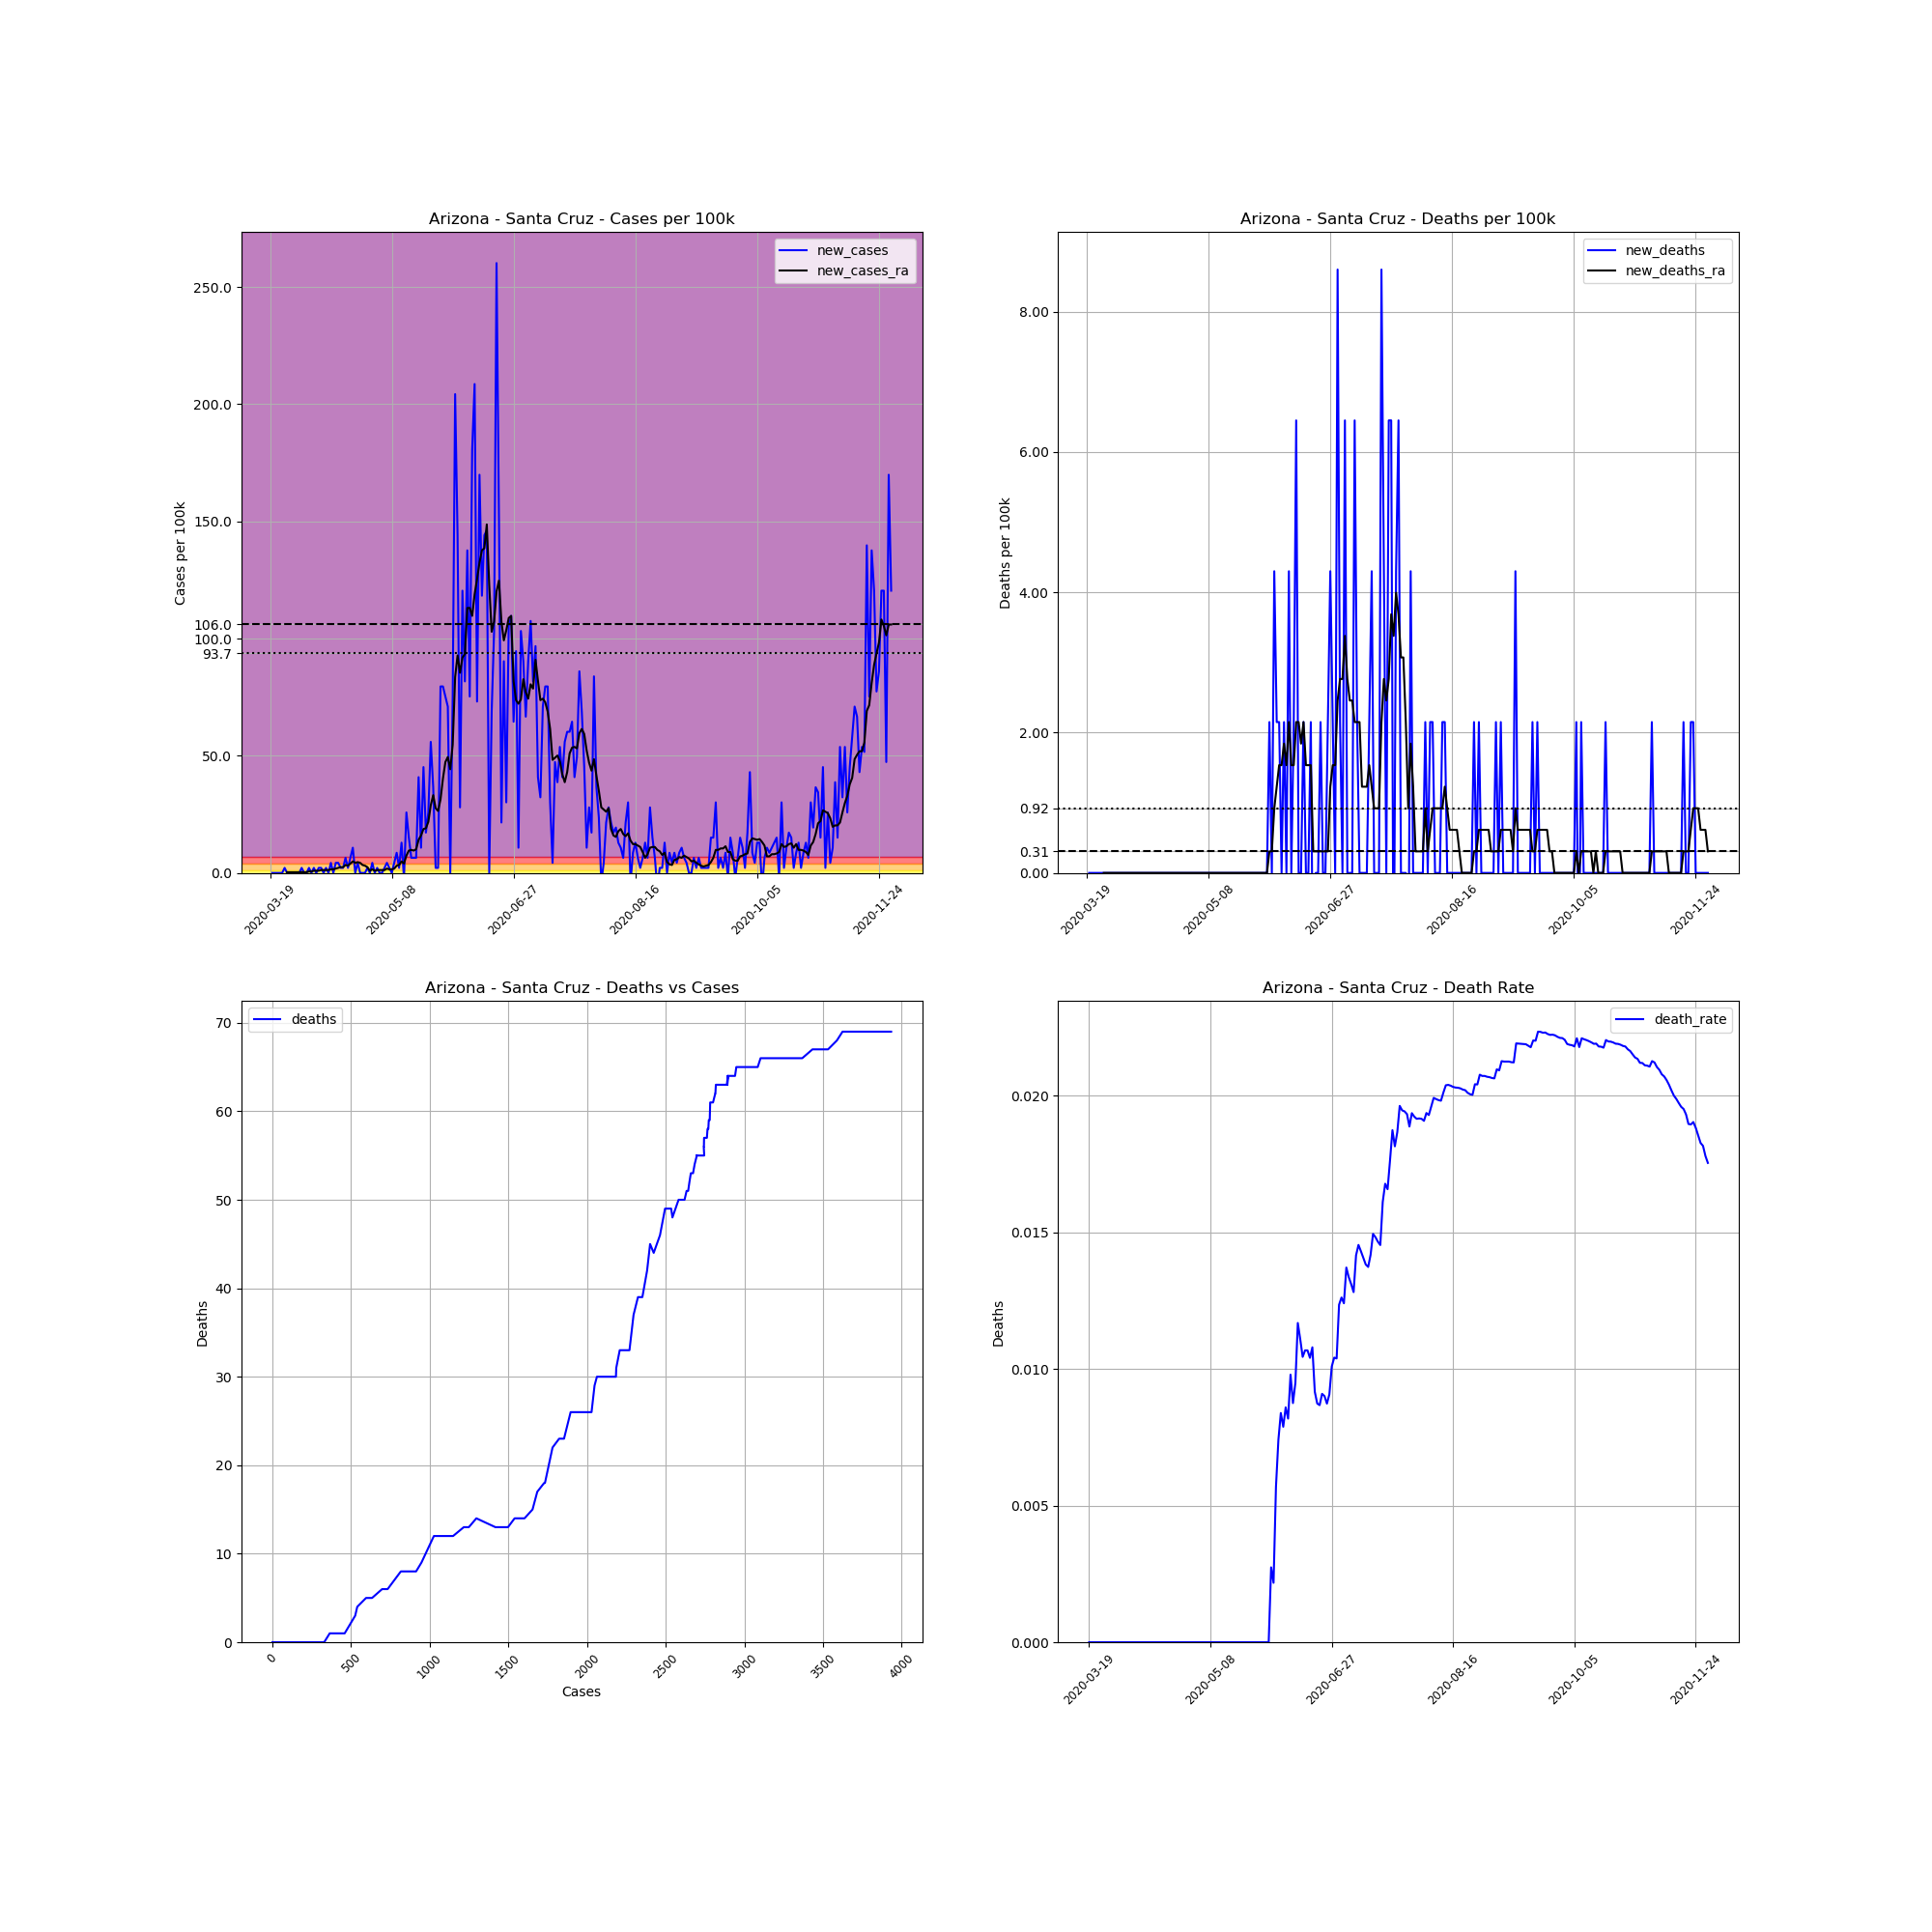

The data file committed next to this chart (first rows):
, date, county, state, fips, cases, deaths, COUNTY, STNAME, CTYNAME, POPESTIMATE2019, cases_per_100k, deaths_per_100k, death_rate, new_cases, new_deaths, new_cases_ra, new_deaths_ra
166376, 2020-03-19, Santa Cruz, Arizona, 4023, 1, 0.0, 23, Arizona, Santa Cruz, 46498, 2.151, 0.0, 0.0, , , , 
166377, 2020-03-20, Santa Cruz, Arizona, 4023, 1, 0.0, 23, Arizona, Santa Cruz, 46498, 2.151, 0.0, 0.0, 0.0, 0.0, , 
166378, 2020-03-21, Santa Cruz, Arizona, 4023, 1, 0.0, 23, Arizona, Santa Cruz, 46498, 2.151, 0.0, 0.0, 0.0, 0.0, , 
166379, 2020-03-22, Santa Cruz, Arizona, 4023, 1, 0.0, 23, Arizona, Santa Cruz, 46498, 2.151, 0.0, 0.0, 0.0, 0.0, , 
166380, 2020-03-23, Santa Cruz, Arizona, 4023, 1, 0.0, 23, Arizona, Santa Cruz, 46498, 2.151, 0.0, 0.0, 0.0, 0.0, , 
166381, 2020-03-24, Santa Cruz, Arizona, 4023, 1, 0.0, 23, Arizona, Santa Cruz, 46498, 2.151, 0.0, 0.0, 0.0, 0.0, , 
166382, 2020-03-25, Santa Cruz, Arizona, 4023, 2, 0.0, 23, Arizona, Santa Cruz, 46498, 4.301, 0.0, 0.0, 2.151, 0.0, , 
166383, 2020-03-26, Santa Cruz, Arizona, 4023, 2, 0.0, 23, Arizona, Santa Cruz, 46498, 4.301, 0.0, 0.0, 0.0, 0.0, 0.3072, 0.0
166384, 2020-03-27, Santa Cruz, Arizona, 4023, 2, 0.0, 23, Arizona, Santa Cruz, 46498, 4.301, 0.0, 0.0, 0.0, 0.0, 0.3072, 0.0
166385, 2020-03-28, Santa Cruz, Arizona, 4023, 2, 0.0, 23, Arizona, Santa Cruz, 46498, 4.301, 0.0, 0.0, 0.0, 0.0, 0.3072, 0.0
166386, 2020-03-29, Santa Cruz, Arizona, 4023, 2, 0.0, 23, Arizona, Santa Cruz, 46498, 4.301, 0.0, 0.0, 0.0, 0.0, 0.3072, 0.0
166387, 2020-03-30, Santa Cruz, Arizona, 4023, 2, 0.0, 23, Arizona, Santa Cruz, 46498, 4.301, 0.0, 0.0, 0.0, 0.0, 0.3072, 0.0
166388, 2020-03-31, Santa Cruz, Arizona, 4023, 2, 0.0, 23, Arizona, Santa Cruz, 46498, 4.301, 0.0, 0.0, 0.0, 0.0, 0.3072, 0.0
166389, 2020-04-01, Santa Cruz, Arizona, 4023, 3, 0.0, 23, Arizona, Santa Cruz, 46498, 6.452, 0.0, 0.0, 2.151, 0.0, 0.3072, 0.0
166390, 2020-04-02, Santa Cruz, Arizona, 4023, 3, 0.0, 23, Arizona, Santa Cruz, 46498, 6.452, 0.0, 0.0, 0.0, 0.0, 0.3072, 0.0
166391, 2020-04-03, Santa Cruz, Arizona, 4023, 3, 0.0, 23, Arizona, Santa Cruz, 46498, 6.452, 0.0, 0.0, 0.0, 0.0, 0.3072, 0.0
166392, 2020-04-04, Santa Cruz, Arizona, 4023, 4, 0.0, 23, Arizona, Santa Cruz, 46498, 8.603, 0.0, 0.0, 2.151, 0.0, 0.6145, 0.0
166393, 2020-04-05, Santa Cruz, Arizona, 4023, 4, 0.0, 23, Arizona, Santa Cruz, 46498, 8.603, 0.0, 0.0, 0.0, 0.0, 0.6145, 0.0
166394, 2020-04-06, Santa Cruz, Arizona, 4023, 5, 0.0, 23, Arizona, Santa Cruz, 46498, 10.75, 0.0, 0.0, 2.151, 0.0, 0.9217, 0.0
166395, 2020-04-07, Santa Cruz, Arizona, 4023, 5, 0.0, 23, Arizona, Santa Cruz, 46498, 10.75, 0.0, 0.0, 0.0, 0.0, 0.9217, 0.0
166396, 2020-04-08, Santa Cruz, Arizona, 4023, 6, 0.0, 23, Arizona, Santa Cruz, 46498, 12.9, 0.0, 0.0, 2.151, 0.0, 0.9217, 0.0
166397, 2020-04-09, Santa Cruz, Arizona, 4023, 7, 0.0, 23, Arizona, Santa Cruz, 46498, 15.05, 0.0, 0.0, 2.151, 0.0, 1.229, 0.0
166398, 2020-04-10, Santa Cruz, Arizona, 4023, 7, 0.0, 23, Arizona, Santa Cruz, 46498, 15.05, 0.0, 0.0, 0.0, 0.0, 1.229, 0.0
166399, 2020-04-11, Santa Cruz, Arizona, 4023, 8, 0.0, 23, Arizona, Santa Cruz, 46498, 17.21, 0.0, 0.0, 2.151, 0.0, 1.229, 0.0
166400, 2020-04-12, Santa Cruz, Arizona, 4023, 8, 0.0, 23, Arizona, Santa Cruz, 46498, 17.21, 0.0, 0.0, 0.0, 0.0, 1.229, 0.0
166401, 2020-04-13, Santa Cruz, Arizona, 4023, 10, 0.0, 23, Arizona, Santa Cruz, 46498, 21.51, 0.0, 0.0, 4.301, 0.0, 1.536, 0.0
166402, 2020-04-14, Santa Cruz, Arizona, 4023, 10, 0.0, 23, Arizona, Santa Cruz, 46498, 21.51, 0.0, 0.0, 0.0, 0.0, 1.536, 0.0
166403, 2020-04-15, Santa Cruz, Arizona, 4023, 12, 0.0, 23, Arizona, Santa Cruz, 46498, 25.81, 0.0, 0.0, 4.301, 0.0, 1.843, 0.0
166404, 2020-04-16, Santa Cruz, Arizona, 4023, 14, 0.0, 23, Arizona, Santa Cruz, 46498, 30.11, 0.0, 0.0, 4.301, 0.0, 2.151, 0.0
166405, 2020-04-17, Santa Cruz, Arizona, 4023, 15, 0.0, 23, Arizona, Santa Cruz, 46498, 32.26, 0.0, 0.0, 2.151, 0.0, 2.458, 0.0
166406, 2020-04-18, Santa Cruz, Arizona, 4023, 16, 0.0, 23, Arizona, Santa Cruz, 46498, 34.41, 0.0, 0.0, 2.151, 0.0, 2.458, 0.0
166407, 2020-04-19, Santa Cruz, Arizona, 4023, 19, 0.0, 23, Arizona, Santa Cruz, 46498, 40.86, 0.0, 0.0, 6.452, 0.0, 3.38, 0.0
166408, 2020-04-20, Santa Cruz, Arizona, 4023, 20, 0.0, 23, Arizona, Santa Cruz, 46498, 43.01, 0.0, 0.0, 2.151, 0.0, 3.072, 0.0
166409, 2020-04-21, Santa Cruz, Arizona, 4023, 23, 0.0, 23, Arizona, Santa Cruz, 46498, 49.46, 0.0, 0.0, 6.452, 0.0, 3.994, 0.0
166410, 2020-04-22, Santa Cruz, Arizona, 4023, 28, 0.0, 23, Arizona, Santa Cruz, 46498, 60.22, 0.0, 0.0, 10.75, 0.0, 4.916, 0.0
166411, 2020-04-23, Santa Cruz, Arizona, 4023, 28, 0.0, 23, Arizona, Santa Cruz, 46498, 60.22, 0.0, 0.0, 0.0, 0.0, 4.301, 0.0
166412, 2020-04-24, Santa Cruz, Arizona, 4023, 30, 0.0, 23, Arizona, Santa Cruz, 46498, 64.52, 0.0, 0.0, 4.301, 0.0, 4.608, 0.0
166413, 2020-04-25, Santa Cruz, Arizona, 4023, 30, 0.0, 23, Arizona, Santa Cruz, 46498, 64.52, 0.0, 0.0, 0.0, 0.0, 4.301, 0.0
166414, 2020-04-26, Santa Cruz, Arizona, 4023, 30, 0.0, 23, Arizona, Santa Cruz, 46498, 64.52, 0.0, 0.0, 0.0, 0.0, 3.38, 0.0
166415, 2020-04-27, Santa Cruz, Arizona, 4023, 30, 0.0, 23, Arizona, Santa Cruz, 46498, 64.52, 0.0, 0.0, 0.0, 0.0, 3.072, 0.0
166416, 2020-04-28, Santa Cruz, Arizona, 4023, 31, 0.0, 23, Arizona, Santa Cruz, 46498, 66.67, 0.0, 0.0, 2.151, 0.0, 2.458, 0.0
166417, 2020-04-29, Santa Cruz, Arizona, 4023, 31, 0.0, 23, Arizona, Santa Cruz, 46498, 66.67, 0.0, 0.0, 0.0, 0.0, 0.9217, 0.0
166418, 2020-04-30, Santa Cruz, Arizona, 4023, 33, 0.0, 23, Arizona, Santa Cruz, 46498, 70.97, 0.0, 0.0, 4.301, 0.0, 1.536, 0.0
166419, 2020-05-01, Santa Cruz, Arizona, 4023, 33, 0.0, 23, Arizona, Santa Cruz, 46498, 70.97, 0.0, 0.0, 0.0, 0.0, 0.9217, 0.0
166420, 2020-05-02, Santa Cruz, Arizona, 4023, 34, 0.0, 23, Arizona, Santa Cruz, 46498, 73.12, 0.0, 0.0, 2.151, 0.0, 1.229, 0.0
166421, 2020-05-03, Santa Cruz, Arizona, 4023, 34, 0.0, 23, Arizona, Santa Cruz, 46498, 73.12, 0.0, 0.0, 0.0, 0.0, 1.229, 0.0
166422, 2020-05-04, Santa Cruz, Arizona, 4023, 34, 0.0, 23, Arizona, Santa Cruz, 46498, 73.12, 0.0, 0.0, 0.0, 0.0, 1.229, 0.0
166423, 2020-05-05, Santa Cruz, Arizona, 4023, 35, 0.0, 23, Arizona, Santa Cruz, 46498, 75.27, 0.0, 0.0, 2.151, 0.0, 1.229, 0.0
166424, 2020-05-06, Santa Cruz, Arizona, 4023, 37, 0.0, 23, Arizona, Santa Cruz, 46498, 79.57, 0.0, 0.0, 4.301, 0.0, 1.843, 0.0
166425, 2020-05-07, Santa Cruz, Arizona, 4023, 38, 0.0, 23, Arizona, Santa Cruz, 46498, 81.72, 0.0, 0.0, 2.151, 0.0, 1.536, 0.0
166426, 2020-05-08, Santa Cruz, Arizona, 4023, 38, 0.0, 23, Arizona, Santa Cruz, 46498, 81.72, 0.0, 0.0, 0.0, 0.0, 1.536, 0.0
166427, 2020-05-09, Santa Cruz, Arizona, 4023, 40, 0.0, 23, Arizona, Santa Cruz, 46498, 86.03, 0.0, 0.0, 4.301, 0.0, 1.843, 0.0
166428, 2020-05-10, Santa Cruz, Arizona, 4023, 44, 0.0, 23, Arizona, Santa Cruz, 46498, 94.63, 0.0, 0.0, 8.603, 0.0, 3.072, 0.0
166429, 2020-05-11, Santa Cruz, Arizona, 4023, 45, 0.0, 23, Arizona, Santa Cruz, 46498, 96.78, 0.0, 0.0, 2.151, 0.0, 3.38, 0.0
166430, 2020-05-12, Santa Cruz, Arizona, 4023, 51, 0.0, 23, Arizona, Santa Cruz, 46498, 109.7, 0.0, 0.0, 12.9, 0.0, 4.916, 0.0
166431, 2020-05-13, Santa Cruz, Arizona, 4023, 50, 0.0, 23, Arizona, Santa Cruz, 46498, 107.5, 0.0, 0.0, -2.151, 0.0, 3.994, 0.0
166432, 2020-05-14, Santa Cruz, Arizona, 4023, 62, 0.0, 23, Arizona, Santa Cruz, 46498, 133.3, 0.0, 0.0, 25.81, 0.0, 7.374, 0.0
166433, 2020-05-15, Santa Cruz, Arizona, 4023, 69, 0.0, 23, Arizona, Santa Cruz, 46498, 148.4, 0.0, 0.0, 15.05, 0.0, 9.524, 0.0
166434, 2020-05-16, Santa Cruz, Arizona, 4023, 72, 0.0, 23, Arizona, Santa Cruz, 46498, 154.8, 0.0, 0.0, 6.452, 0.0, 9.831, 0.0
166435, 2020-05-17, Santa Cruz, Arizona, 4023, 75, 0.0, 23, Arizona, Santa Cruz, 46498, 161.3, 0.0, 0.0, 6.452, 0.0, 9.524, 0.0
... 196 more rows
